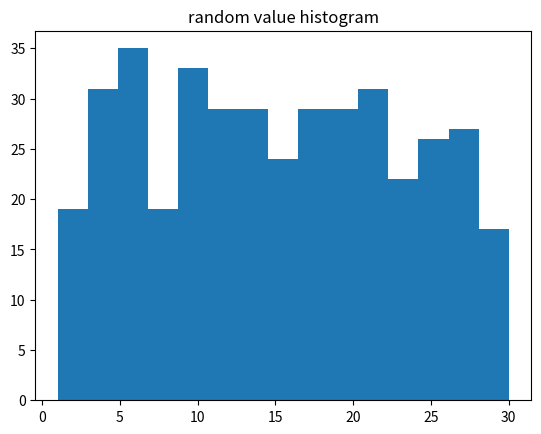
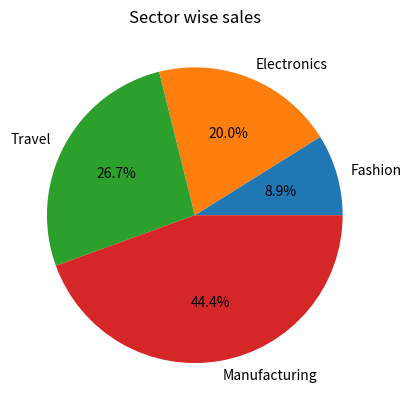

Reproduce these figures in Python, in order.
import random
import matplotlib.pyplot as plt
d = [random.randint(1, 30) for _ in range(400)]
plt.hist(d, bins=15)
plt.title("random value histogram") 
plt.show()

import matplotlib.pyplot as plt
cate = ['Fashion', 'Electronics', 'Travel', 'Manufacturing']
sale = [200, 450, 600, 1000]
plt.pie(sale, labels=cate, autopct='%1.1f%%', startangle=0)
plt.title("Sector wise sales")
plt.show()
